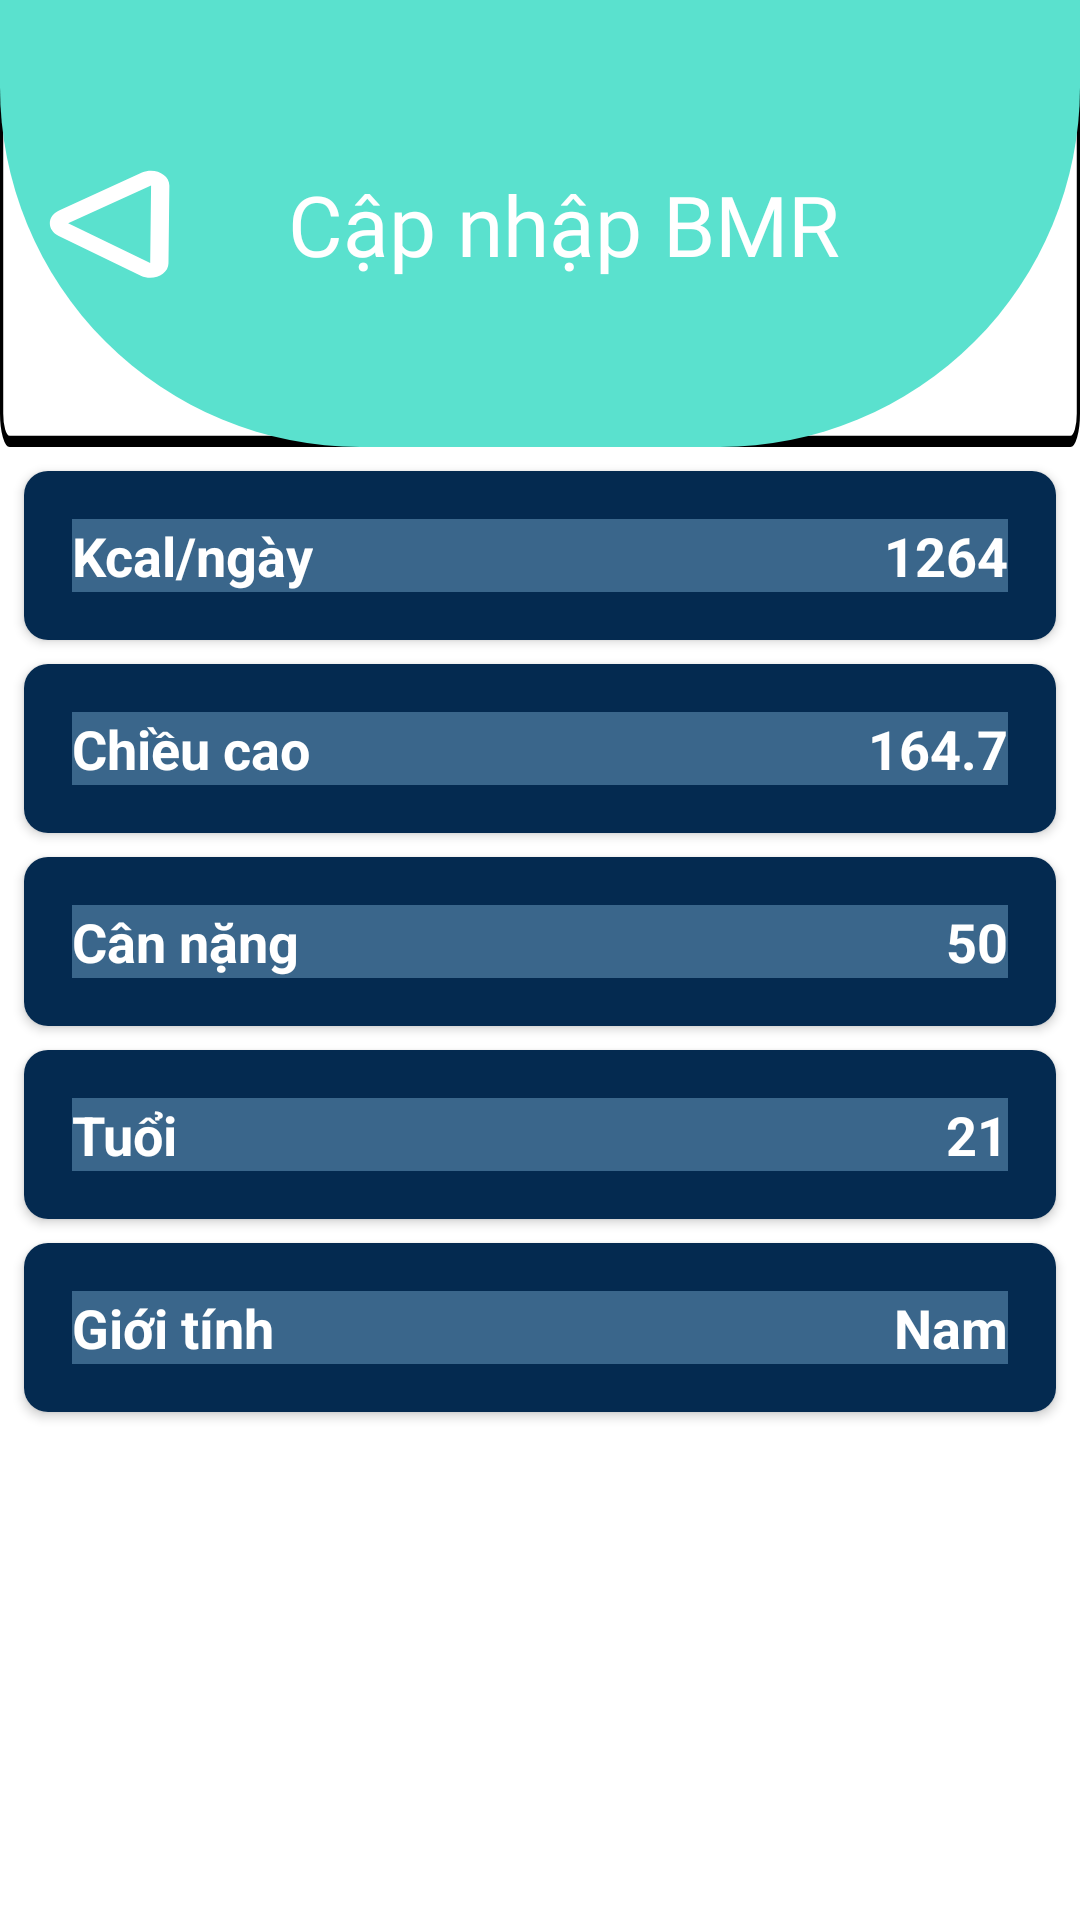

Here is an Android app screen rendered from its layout file. Give the layout XML and the strings, colors and styles it references.
<!-- AndroidManifest.xml: application theme Theme.App_N1 -->
<!-- res/layout/activity_bmr_update.xml -->
<?xml version="1.0" encoding="utf-8"?>
<androidx.constraintlayout.widget.ConstraintLayout xmlns:android="http://schemas.android.com/apk/res/android"
    xmlns:app="http://schemas.android.com/apk/res-auto"
    xmlns:tools="http://schemas.android.com/tools"
    android:id="@+id/main"
    android:layout_width="match_parent"
    android:layout_height="match_parent"
    tools:context=".BmrUpdate">

    
    <com.google.android.material.appbar.AppBarLayout
        android:id="@+id/appBarLayout"
        android:layout_width="match_parent"
        android:layout_height="wrap_content"
        android:background="@drawable/khungvien2"
        android:theme="@style/ThemeOverlay.MaterialComponents.ActionBar"
        tools:ignore="MissingConstraints">

        <androidx.appcompat.widget.Toolbar
            android:id="@+id/toolbar"
            android:layout_width="match_parent"
            android:layout_height="149dp"
            android:background="@drawable/rounded_bottom_corners">

            
            <androidx.constraintlayout.widget.ConstraintLayout
                android:layout_width="match_parent"
                android:layout_height="wrap_content">

                
                <ImageView
                    android:id="@+id/back_button"
                    android:layout_width="41dp"
                    android:layout_height="43dp"
                    android:contentDescription="Back"
                    android:onClick="back_aboutme"
                    android:src="@drawable/baseline_keyboard_arrow_left_24"
                    app:layout_constraintBottom_toBottomOf="parent"
                    app:layout_constraintStart_toStartOf="parent"
                    app:layout_constraintTop_toTopOf="parent" />

                
                <TextView
                    android:id="@+id/title_text"
                    android:layout_width="wrap_content"
                    android:layout_height="wrap_content"
                    android:fontFamily="@font/anton"
                    android:text="Cập nhập BMR"
                    android:textColor="@android:color/white"
                    android:textSize="28sp"
                    app:layout_constraintBottom_toBottomOf="parent"
                    app:layout_constraintEnd_toEndOf="parent"
                    app:layout_constraintStart_toStartOf="parent"
                    app:layout_constraintTop_toTopOf="parent" />

            </androidx.constraintlayout.widget.ConstraintLayout>

        </androidx.appcompat.widget.Toolbar>

    </com.google.android.material.appbar.AppBarLayout>

    
    <androidx.cardview.widget.CardView
        android:id="@+id/bmr_card_1"
        android:layout_width="match_parent"
        android:layout_height="wrap_content"
        android:layout_margin="8dp"
        app:cardCornerRadius="8dp"
        android:clickable="true"
        android:foreground="?android:attr/selectableItemBackground"
        app:layout_constraintTop_toBottomOf="@id/appBarLayout"
        app:layout_constraintStart_toStartOf="parent"
        app:layout_constraintEnd_toEndOf="parent">

        <LinearLayout
            android:layout_width="match_parent"
            android:layout_height="wrap_content"
            android:background="#042A50"
            android:orientation="horizontal"
            android:padding="16dp">

            <LinearLayout
                android:layout_width="0dp"
                android:layout_height="wrap_content"
                android:background="#9F5A8BAF"
                android:layout_weight="1"
                android:orientation="vertical">

                <TextView
                    android:layout_width="wrap_content"
                    android:layout_height="wrap_content"
                    android:text="Kcal/ngày"
                    android:textSize="18sp"
                    android:textColor="@color/white"
                    android:textStyle="bold" />
            </LinearLayout>

            <TextView
                android:id="@+id/txt_bmr_update_kcal"
                android:layout_width="wrap_content"
                android:layout_height="wrap_content"
                android:text="1264"
                android:background="#9F5A8BAF"
                android:textColor="@color/white"
                android:textSize="18sp"
                android:textStyle="bold" />
        </LinearLayout>

    </androidx.cardview.widget.CardView>

    
    <androidx.cardview.widget.CardView
        android:id="@+id/bmr_card_2"
        android:layout_width="match_parent"
        android:layout_height="wrap_content"
        android:layout_margin="8dp"
        app:cardCornerRadius="8dp"
        android:clickable="true"
        android:foreground="?android:attr/selectableItemBackground"
        app:layout_constraintTop_toBottomOf="@id/bmr_card_1"
        app:layout_constraintStart_toStartOf="parent"
        app:layout_constraintEnd_toEndOf="parent">

        <LinearLayout
            android:layout_width="match_parent"
            android:layout_height="wrap_content"
            android:background="#042A50"
            android:orientation="horizontal"
            android:padding="16dp">

            <LinearLayout
                android:layout_width="0dp"
                android:layout_height="wrap_content"
                android:layout_weight="1"
                android:background="#9F5A8BAF"
                android:orientation="vertical">

                <TextView
                    android:layout_width="wrap_content"
                    android:layout_height="wrap_content"
                    android:text="Chiều cao"
                    android:textSize="18sp"
                    android:textColor="@color/white"
                    android:textStyle="bold"/>
            </LinearLayout>

            <TextView
                android:id="@+id/txt_bmr_update_height"
                android:layout_width="wrap_content"
                android:layout_height="wrap_content"
                android:text="164.7"
                android:background="#9F5A8BAF"
                android:textSize="18sp"
                android:textColor="@color/white"
                android:textStyle="bold" />
        </LinearLayout>

    </androidx.cardview.widget.CardView>

    <androidx.cardview.widget.CardView
        android:id="@+id/bmr_card_3"
        android:layout_width="match_parent"
        android:layout_height="wrap_content"
        android:layout_margin="8dp"
        app:cardCornerRadius="8dp"
        android:clickable="true"
        android:foreground="?android:attr/selectableItemBackground"
        app:layout_constraintTop_toBottomOf="@id/bmr_card_2"
        app:layout_constraintStart_toStartOf="parent"
        app:layout_constraintEnd_toEndOf="parent">

        <LinearLayout
            android:layout_width="match_parent"
            android:layout_height="wrap_content"
            android:background="#042A50"
            android:orientation="horizontal"
            android:padding="16dp">

            <LinearLayout
                android:layout_width="0dp"
                android:layout_height="wrap_content"
                android:layout_weight="1"
                android:background="#9F5A8BAF"
                android:orientation="vertical">

                <TextView
                    android:layout_width="wrap_content"
                    android:layout_height="wrap_content"
                    android:text="Cân nặng"
                    android:textColor="@color/white"
                    android:textSize="18sp"
                    android:textStyle="bold"/>
            </LinearLayout>

            <TextView
                android:id="@+id/txt_bmr_update_weight"
                android:layout_width="wrap_content"
                android:layout_height="wrap_content"
                android:text="50"
                android:textSize="18sp"
                android:textColor="@color/white"
                android:background="#9F5A8BAF"
                android:textStyle="bold" />
        </LinearLayout>

    </androidx.cardview.widget.CardView>



    <androidx.cardview.widget.CardView
        android:id="@+id/bmr_card_4"
        android:layout_width="match_parent"
        android:layout_height="wrap_content"
        android:layout_margin="8dp"
        app:cardCornerRadius="8dp"
        android:clickable="true"
        android:foreground="?android:attr/selectableItemBackground"
        app:layout_constraintTop_toBottomOf="@id/bmr_card_3"
        app:layout_constraintStart_toStartOf="parent"
        app:layout_constraintEnd_toEndOf="parent">

        <LinearLayout
            android:layout_width="match_parent"
            android:layout_height="wrap_content"
            android:background="#042A50"
            android:orientation="horizontal"
            android:padding="16dp">

            <LinearLayout
                android:layout_width="0dp"
                android:layout_height="wrap_content"
                android:layout_weight="1"
                android:background="#9F5A8BAF"
                android:orientation="vertical">

                <TextView
                    android:layout_width="wrap_content"
                    android:layout_height="wrap_content"
                    android:text="Tuổi"
                    android:textSize="18sp"
                    android:textColor="@color/white"
                    android:textStyle="bold" />
            </LinearLayout>

            <TextView
                android:id="@+id/txt_bmr_update_age"
                android:layout_width="wrap_content"
                android:layout_height="wrap_content"
                android:text="21"
                android:textSize="18sp"
                android:textColor="@color/white"
                android:background="#9F5A8BAF"
                android:textStyle="bold" />
        </LinearLayout>

    </androidx.cardview.widget.CardView>



    <androidx.cardview.widget.CardView
        android:id="@+id/bmr_card_5"
        android:layout_width="match_parent"
        android:layout_height="wrap_content"
        android:layout_margin="8dp"
        app:cardCornerRadius="8dp"
        android:clickable="true"
        android:foreground="?android:attr/selectableItemBackground"
        app:layout_constraintTop_toBottomOf="@id/bmr_card_4"
        app:layout_constraintStart_toStartOf="parent"
        app:layout_constraintEnd_toEndOf="parent">

        <LinearLayout
            android:layout_width="match_parent"
            android:layout_height="wrap_content"
            android:background="#042A50"
            android:orientation="horizontal"
            android:padding="16dp">

            <LinearLayout
                android:layout_width="0dp"
                android:layout_height="wrap_content"
                android:layout_weight="1"
                android:background="#9F5A8BAF"
                android:orientation="vertical">

                <TextView
                    android:layout_width="wrap_content"
                    android:layout_height="wrap_content"
                    android:text="Giới tính"
                    android:textSize="18sp"
                    android:textColor="@color/white"
                    android:textStyle="bold" />
            </LinearLayout>

            <TextView
                android:id="@+id/txt_bmr_update_gender"
                android:layout_width="wrap_content"
                android:layout_height="wrap_content"
                android:text="Nam"
                android:textColor="@color/white"
                android:background="#9F5A8BAF"
                android:textSize="18sp"
                android:textStyle="bold" />
        </LinearLayout>

    </androidx.cardview.widget.CardView>


</androidx.constraintlayout.widget.ConstraintLayout>
<!-- resources referenced by this layout -->
<resources>
  <color name="white">#FFFFFFFF</color>
  <!-- drawable baseline_keyboard_arrow_left_24 (drawable) -->
  <vector xmlns:android="http://schemas.android.com/apk/res/android"
      android:width="46dp"
      android:height="41dp"
      android:viewportWidth="46"
      android:viewportHeight="41">
      <path
          android:fillColor="#FFFFFF"
          android:pathData="M45.06 35.44c-0.05 4.29-5.8 6.89-10.35 4.68L4.02 25.18c-4.5-2.2-4.44-7.5 0.11-9.6L35.15 1.36c4.6-2.11 10.3 0.62 10.24 4.9l-0.33 29.2ZM7.53 20.42l30.69 14.94 0.33-29.19L7.53 20.42Z"/>
  </vector>
  <!-- drawable khungvien2 (drawable) -->
  <vector xmlns:android="http://schemas.android.com/apk/res/android"
      android:width="335dp"
      android:height="40dp"
      android:viewportWidth="335"
      android:viewportHeight="40">
      <path
          android:fillColor="#FFFFFFFF"
          android:strokeColor="#FF000000"
          android:strokeWidth="1"
          android:pathData="M0.5 3c0-1.38 1.12-2.5 2.5-2.5h329c1.38 0 2.5 1.12 2.5 2.5v34c0 1.38-1.12 2.5-2.5 2.5h-329c-1.38 0-2.5-1.12-2.5-2.5z"/>
  </vector>
  <!-- drawable rounded_bottom_corners (drawable) -->
  <?xml version="1.0" encoding="utf-8"?>
  <shape xmlns:android="http://schemas.android.com/apk/res/android">
      <solid android:color="#5AE1CE"/> 
      <corners
          android:bottomLeftRadius="120dp"
          android:bottomRightRadius="120dp"
          android:topLeftRadius="0dp"
          android:topRightRadius="0dp"/>
  </shape>
  <style name="Theme.App_N1" parent="Theme.MaterialComponents.DayNight.DarkActionBar">
          
          <item name="colorPrimary">#121211</item>
          <item name="colorPrimaryVariant">@color/purple_700</item>
          <item name="colorOnPrimary">@color/white</item>
          
          <item name="colorSecondary">@color/teal_200</item>
          <item name="colorSecondaryVariant">@color/teal_700</item>
          <item name="colorOnSecondary">@color/black</item>
          
          <item name="android:statusBarColor">?attr/colorPrimaryVariant</item>
          
  
      </style>
  <color name="purple_700">#87EDA7</color>
  <color name="teal_200">#FFFFFF</color>
  <color name="teal_700">#FF018786</color>
  <color name="black">#FF000000</color>
</resources>
